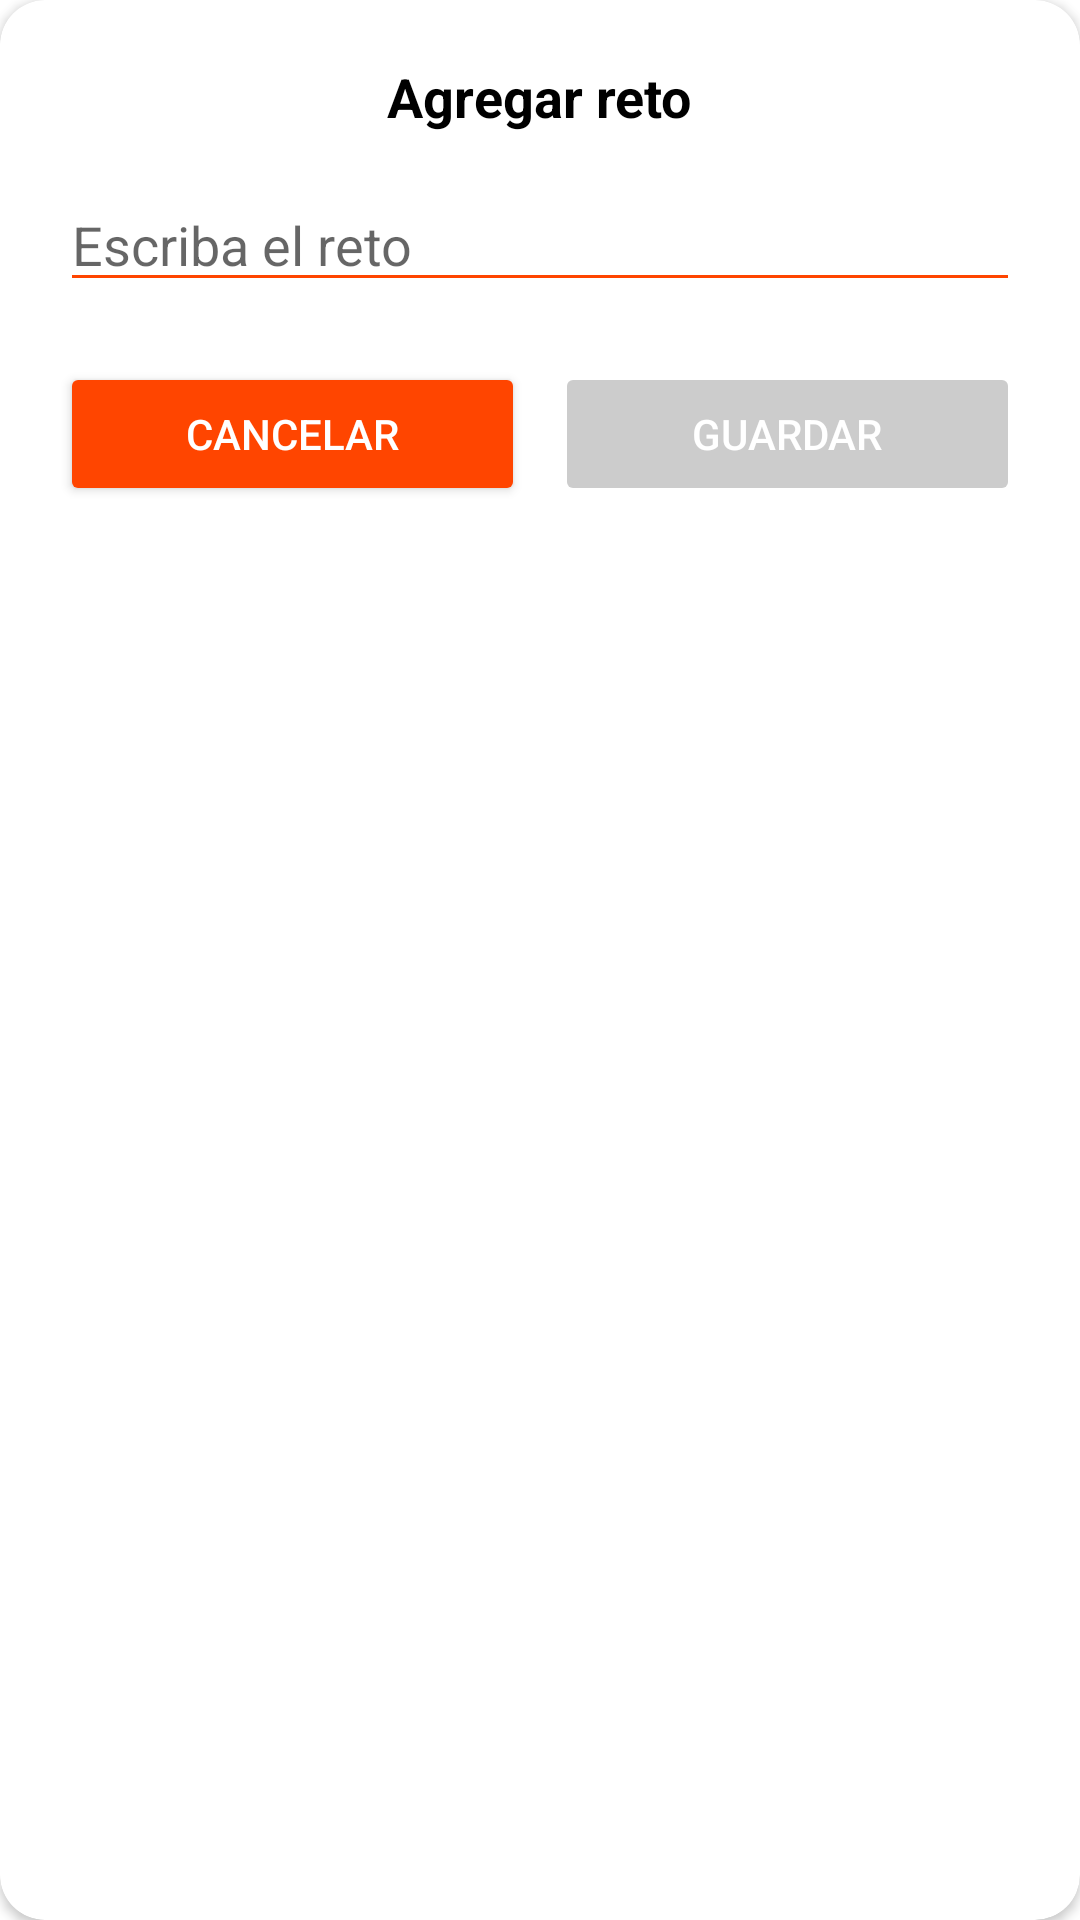

Layout XML and referenced resources for this Android screen:
<!-- AndroidManifest.xml: application theme Theme.PicoBotella -->
<!-- res/layout/dialog_agregar_reto.xml -->
<?xml version="1.0" encoding="utf-8"?>
<androidx.cardview.widget.CardView xmlns:android="http://schemas.android.com/apk/res/android"
    xmlns:app="http://schemas.android.com/apk/res-auto"
    android:layout_width="300dp"
    android:layout_height="wrap_content"
    app:cardBackgroundColor="#FFFFFF"
    app:cardCornerRadius="15dp">

    <LinearLayout
        android:layout_width="match_parent"
        android:layout_height="wrap_content"
        android:gravity="center"
        android:orientation="vertical"
        android:padding="20dp">

        
        <TextView
            android:layout_width="wrap_content"
            android:layout_height="wrap_content"
            android:layout_marginBottom="15dp"
            android:text="Agregar reto"
            android:textColor="#000000"
            android:textSize="18sp"
            android:textStyle="bold" />

        
        <EditText
            android:id="@+id/etNuevoReto"
            android:layout_width="match_parent"
            android:layout_height="wrap_content"
            android:backgroundTint="#FF4500"
            android:hint="Escriba el reto"
            android:inputType="textCapSentences"
            android:textColor="#333333" />

        <LinearLayout
            android:layout_width="match_parent"
            android:layout_height="wrap_content"
            android:layout_marginTop="20dp"
            android:gravity="center"
            android:orientation="horizontal">

            
            <Button
                android:id="@+id/btnCancelarDialog"
                android:layout_width="0dp"
                android:layout_height="wrap_content"
                android:layout_marginEnd="10dp"
                android:layout_weight="1"
                android:backgroundTint="#FF4500"
                android:text="Cancelar"
                android:textColor="#FFFFFF" />

            
            <Button
                android:id="@+id/btnGuardarDialog"
                android:layout_width="0dp"
                android:layout_height="wrap_content"
                android:layout_weight="1"
                android:text="Guardar"
                android:textColor="#FFFFFF"
                android:enabled="false"
                android:backgroundTint="#CCCCCC" />
        </LinearLayout>
    </LinearLayout>
</androidx.cardview.widget.CardView>
<!-- resources referenced by this layout -->
<resources>
  <style name="Theme.PicoBotella" parent="Base.Theme.PicoBotella" />
  <style name="Base.Theme.PicoBotella" parent="Theme.MaterialComponents.DayNight.NoActionBar">
          
          <item name="colorPrimary">@color/purple_main</item>
          <item name="colorSecondary">#FF3D00</item>
          <item name="android:statusBarColor">@color/black</item>
      </style>
  <color name="purple_main">#6200EE</color>
  <color name="black">#000000</color>
</resources>
